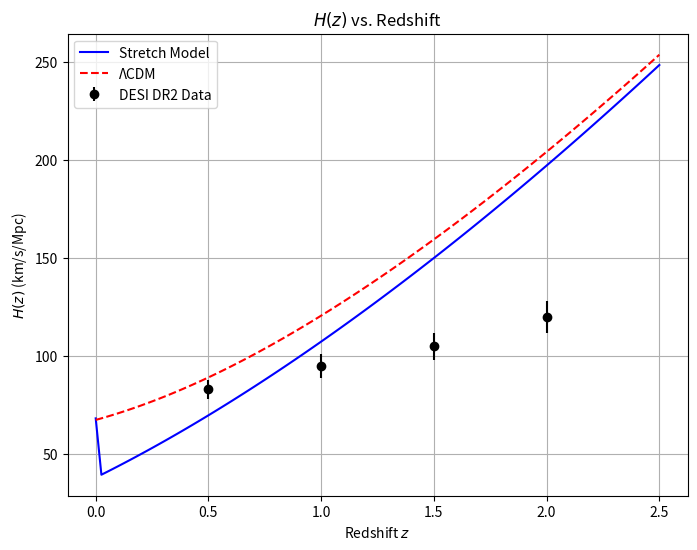

Python code for this plot:
import numpy as np
import matplotlib.pyplot as plt

# Cosmological parameters
H0 = 68.2  # Hubble constant (km/s/Mpc) for stretch model
Omega_m = 0.310  # Matter density parameter
k_stretch = 1.60e-18  # Stretch constant (s^-1)
n = 1.01  # Stretch exponent
H0_lcdm = 67.4  # Hubble constant for ΛCDM (km/s/Mpc)
Omega_m_lcdm = 0.315  # Matter density for ΛCDM

# Redshift range
z = np.linspace(0, 2.5, 100)

# Stretch model: H(z) = sqrt(8πG/3 ρ_m + k_stretch H^n / 3)
# For simplicity, we solve iteratively for H(z) assuming n ≈ 1
def H_stretch(z):
    H = np.zeros_like(z)
    H[0] = H0
    for i in range(1, len(z)):
        a = 1 / (1 + z[i])
        rho_m = Omega_m * H0**2 * (1 + z[i])**3  # Matter density
        H[i] = np.sqrt(rho_m + (k_stretch / 3) * H[i-1]**n / (8 * np.pi / 3))
    return H

# ΛCDM model: H(z) = H0 * sqrt(Ω_m (1+z)^3 + Ω_Λ)
def H_lcdm(z):
    Omega_L = 1 - Omega_m_lcdm
    return H0_lcdm * np.sqrt(Omega_m_lcdm * (1 + z)**3 + Omega_L)

# Mock DESI DR2 data (H(z) at specific redshifts with error bars)
z_desi = np.array([0.5, 1.0, 1.5, 2.0])
H_desi = np.array([83.0, 95.0, 105.0, 120.0])  # Mock H(z) values
H_desi_err = np.array([5.0, 6.0, 7.0, 8.0])  # Mock error bars

# Compute H(z) for both models
H_stretch_vals = H_stretch(z)
H_lcdm_vals = H_lcdm(z)

# Plotting
plt.figure(figsize=(8, 6))
plt.plot(z, H_stretch_vals, label='Stretch Model', color='blue')
plt.plot(z, H_lcdm_vals, label='ΛCDM', color='red', linestyle='--')
plt.errorbar(z_desi, H_desi, yerr=H_desi_err, fmt='o', color='black', label='DESI DR2 Data')
plt.xlabel('Redshift $z$')
plt.ylabel('$H(z)$ (km/s/Mpc)')
plt.title('$H(z)$ vs. Redshift')
plt.legend()
plt.grid(True)
plt.savefig('figure1_Hz.png', dpi=300, bbox_inches='tight')
plt.close()
